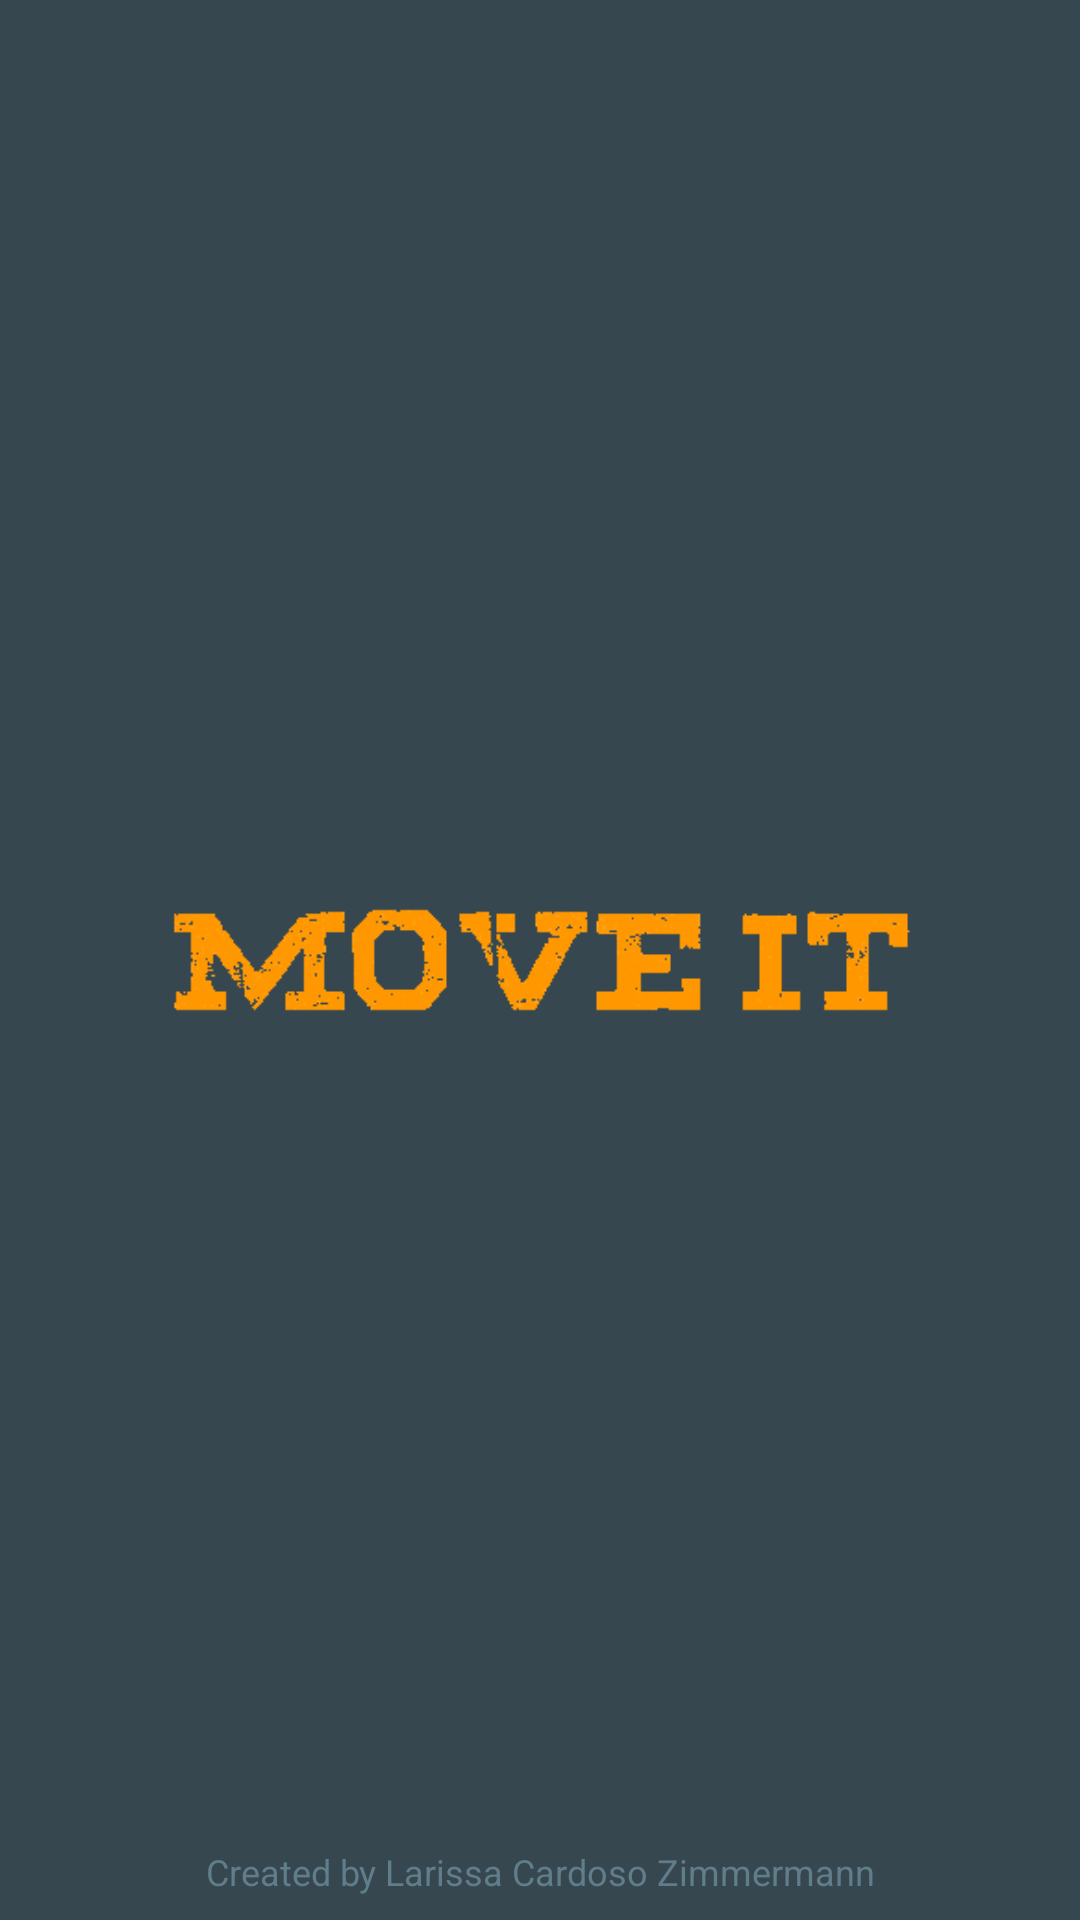

Here is an Android app screen rendered from its layout file. Give the layout XML and the strings, colors and styles it references.
<!-- AndroidManifest.xml: activity theme AppThemeWithoutBar -->
<!-- res/layout/activity_splash.xml -->
<?xml version="1.0" encoding="utf-8"?>

<RelativeLayout xmlns:android="http://schemas.android.com/apk/res/android"
    xmlns:tools="http://schemas.android.com/tools"
    android:layout_width="match_parent"
    android:layout_height="match_parent"
    android:background="@color/colorPrimaryDark"
    tools:context=".SplashActivity">

    <ImageView
        android:id="@+id/logo"
        android:layout_width="@dimen/logo_width"
        android:layout_height="@dimen/logo_height"
        android:layout_centerVertical="true"
        android:layout_centerHorizontal="true"
        android:src="@drawable/logo"
        android:transitionName="@string/logo_splash"
        android:contentDescription="@string/logo_description"/>

    <TextView
        android:layout_width="match_parent"
        android:layout_height="wrap_content"
        android:layout_alignParentBottom="true"
        android:layout_alignParentStart="true"
        android:gravity="bottom|center_horizontal"
        android:text="@string/creator"
        android:textColor="@color/colorPrimary"
        android:textSize="@dimen/subtitle_splash"
        android:layout_alignParentLeft="true"
        android:paddingBottom="@dimen/text_input_layout_padding"/>

</RelativeLayout>
<!-- resources referenced by this layout -->
<resources>
  <color name="colorPrimary">#607D8B</color>
  <color name="colorPrimaryDark">#37474f</color>
  <dimen name="logo_height">120dp</dimen>
  <dimen name="logo_width">250dp</dimen>
  <dimen name="subtitle_splash">12sp</dimen>
  <dimen name="text_input_layout_padding">8dp</dimen>
  <!-- drawable logo: png bitmap (drawable, 5028 bytes) -->
  <string name="creator">Created by Larissa Cardoso Zimmermann</string>
  <string name="logo_description">Logo description</string>
  <string name="logo_splash">LogoSplash</string>
  <style name="AppThemeWithoutBar" parent="Theme.AppCompat.Light.NoActionBar">
          <item name="colorPrimary">@color/colorPrimary</item>
          <item name="colorPrimaryDark">@color/colorPrimaryDark</item>
          <item name="colorAccent">@color/colorAccent</item>
          <item name="android:windowContentTransitions">true</item>
      </style>
  <color name="colorAccent">#FF9800</color>
</resources>
